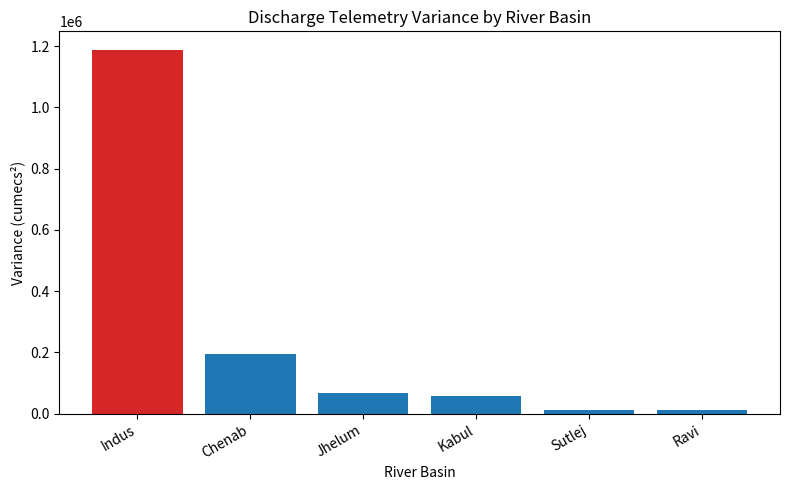

Reproduce this figure in Python.
"""
telemetry_engine.py
Standalone simulation/visualization engine for river-basin telemetry data
(daily gauge/discharge-style readings). Analyzes which basin reports the
highest average telemetry variance.

Context: under the Indus Waters Treaty (IWT) Article VI, Pakistan and India
exchange daily gauge/discharge readings, reservoir releases and canal
withdrawals through the Permanent Indus Commission (PIC). Real PIC-exchanged
telemetry isn't publicly published, so this engine generates a clearly
illustrative/synthetic daily discharge series per basin to demonstrate the
variance-analysis workflow — the same functions work unchanged on a real
telemetry CSV (Date, Basin, Discharge_cumecs columns) once one is available,
including via the app's Upload File → Map & Charts tab.

Run standalone:
    python telemetry_engine.py --days 90 --seed 7 --out telemetry_variance.png

Or import into the Streamlit app:
    from telemetry_engine import generate_synthetic_telemetry, compute_basin_variance
"""

import argparse

import numpy as np
import pandas as pd

DEFAULT_BASINS = ["Indus", "Jhelum", "Chenab", "Ravi", "Sutlej", "Kabul"]

# Illustrative baseline mean discharge (cumecs) and day-to-day volatility
# factor per basin — loosely reflects relative scale (Indus largest) and
# monsoon-driven flashiness (eastern rivers / Kabul more variable). NOT
# measured or officially reported figures.
_BASIN_PROFILE = {
    "Indus":  {"mean": 5500, "volatility": 0.18},
    "Jhelum": {"mean": 900,  "volatility": 0.30},
    "Chenab": {"mean": 1600, "volatility": 0.28},
    "Ravi":   {"mean": 250,  "volatility": 0.45},
    "Sutlej": {"mean": 300,  "volatility": 0.40},
    "Kabul":  {"mean": 700,  "volatility": 0.35},
}


def generate_synthetic_telemetry(basins=None, days: int = 90, seed=None) -> pd.DataFrame:
    """
    Build an illustrative daily discharge telemetry table: one row per
    (date, basin) with a synthetic 'Discharge_cumecs' reading. NOT real
    PIC-exchanged data — for demonstrating the variance-analysis workflow.
    """
    basins = basins or DEFAULT_BASINS
    rng = np.random.default_rng(seed)
    dates = pd.date_range(end=pd.Timestamp.today().normalize(), periods=days, freq="D")

    rows = []
    for basin in basins:
        profile = _BASIN_PROFILE.get(basin, {"mean": 500, "volatility": 0.3})
        mean, vol = profile["mean"], profile["volatility"]
        season = mean * 0.15 * np.sin(np.linspace(0, 3.14, days))
        noise = rng.normal(0, mean * vol, days)
        discharge = np.clip(mean + season + noise, a_min=mean * 0.05, a_max=None)
        for d, val in zip(dates, discharge):
            rows.append({"Date": d, "Basin": basin, "Discharge_cumecs": round(float(val), 1)})
    return pd.DataFrame(rows)


def compute_basin_variance(
    df: pd.DataFrame, value_col: str = "Discharge_cumecs", group_col: str = "Basin"
) -> pd.DataFrame:
    """
    Compute mean, variance, std. dev. and reading count of `value_col` per
    `group_col`, sorted by variance descending (highest-variance basin first).
    Works on any telemetry table with those two columns — synthetic or real.
    """
    summary = (
        df.groupby(group_col)[value_col]
        .agg(mean="mean", variance="var", std="std", n="count")
        .reset_index()
        .sort_values("variance", ascending=False)
        .reset_index(drop=True)
    )
    return summary


def highest_variance_basin(
    df: pd.DataFrame, value_col: str = "Discharge_cumecs", group_col: str = "Basin"
) -> str:
    """Return the name of the basin/group with the highest telemetry variance."""
    summary = compute_basin_variance(df, value_col, group_col)
    if summary.empty:
        raise ValueError("No data to analyze.")
    return summary.iloc[0][group_col]


def plot_basin_variance(
    summary_df: pd.DataFrame, out_path: str = "telemetry_variance.png", group_col: str = "Basin"
) -> str:
    """Render a bar chart of variance by basin with matplotlib and save it to out_path."""
    import matplotlib
    matplotlib.use("Agg")
    import matplotlib.pyplot as plt

    fig, ax = plt.subplots(figsize=(8, 5))
    colors = ["#d62728" if i == 0 else "#1f77b4" for i in range(len(summary_df))]
    ax.bar(summary_df[group_col], summary_df["variance"], color=colors)
    ax.set_ylabel("Variance (cumecs²)")
    ax.set_xlabel("River Basin")
    ax.set_title("Discharge Telemetry Variance by River Basin")
    plt.xticks(rotation=30, ha="right")
    plt.tight_layout()
    fig.savefig(out_path, dpi=150)
    plt.close(fig)
    return out_path


def _main():
    parser = argparse.ArgumentParser(
        description="Analyze which river basin has the highest telemetry (discharge) variance."
    )
    parser.add_argument("--days", type=int, default=90, help="Number of synthetic daily readings per basin.")
    parser.add_argument("--seed", type=int, default=None, help="Random seed for reproducibility.")
    parser.add_argument("--out", type=str, default="telemetry_variance.png", help="Output chart path.")
    args = parser.parse_args()

    df = generate_synthetic_telemetry(days=args.days, seed=args.seed)
    summary = compute_basin_variance(df)
    print(summary.to_string(index=False))
    top = summary.iloc[0]
    print(f"\nHighest-variance basin: {top['Basin']} (variance = {top['variance']:.1f}, std = {top['std']:.1f} cumecs)")

    out_path = plot_basin_variance(summary, args.out)
    print(f"Chart saved to {out_path}")


if __name__ == "__main__":
    _main()
